Run: headless pygame with SDL's dummy video driver; simulated clock (each Clock.tick advances the game by its frame time, no real sleeping); random seed 0; keys injected as events and as key.get_pressed() state; mouse plan: one left click at the window centre at the start of phase 2, then a move to the lower-right quarter at the start of phase 3.
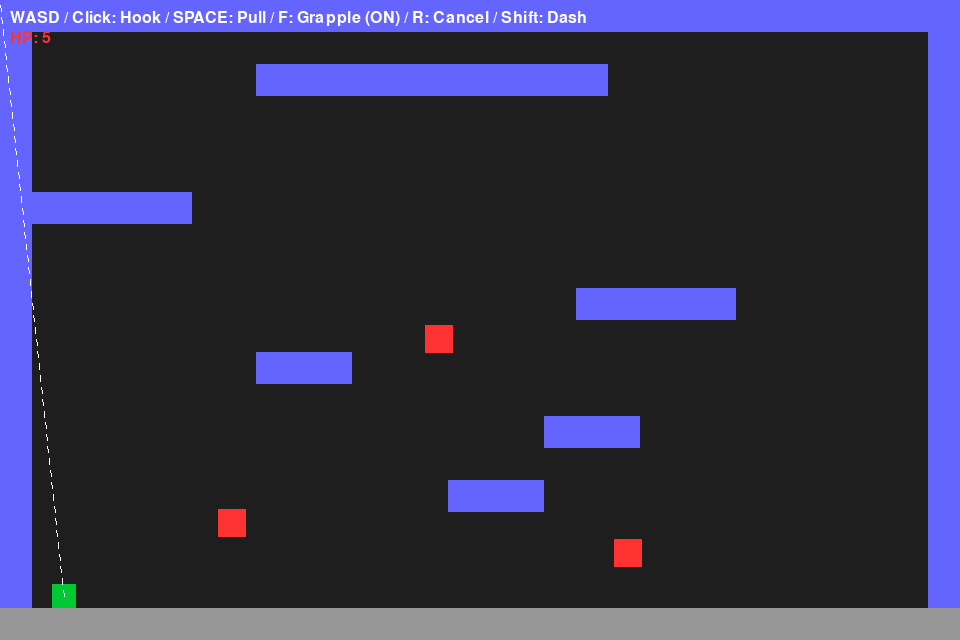
Frame 1 of 4 · flips 1–60 · no input
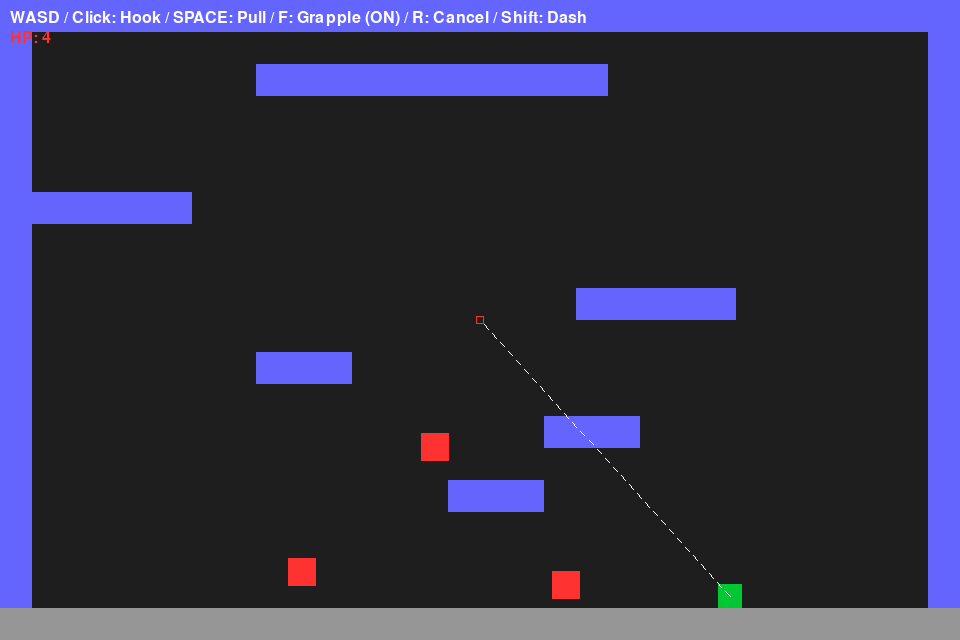
Frame 2 of 4 · flips 61–180 · clicked the window centre · tapped SPACE, RETURN · held RIGHT (→), D
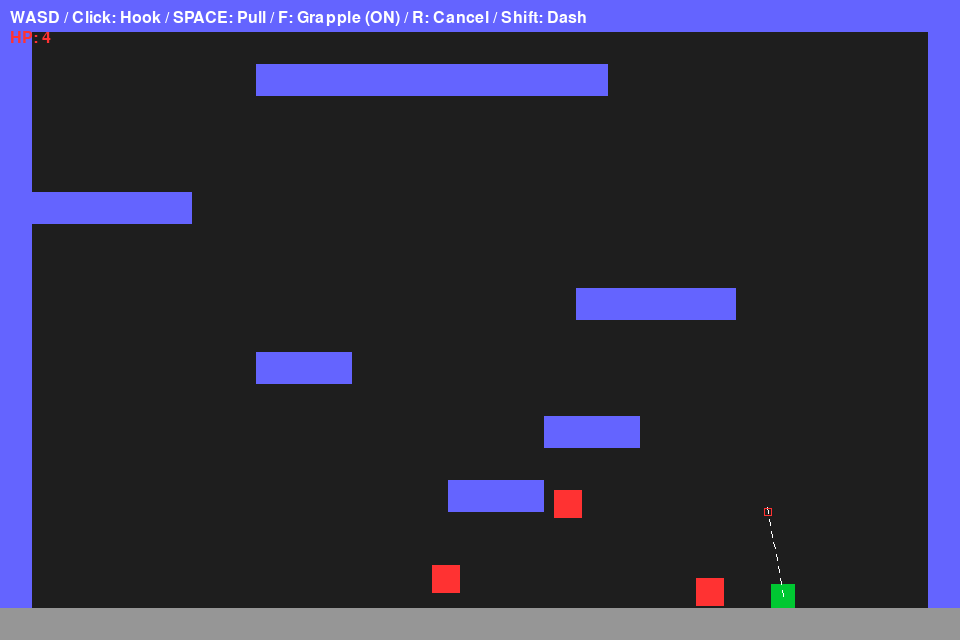
Frame 3 of 4 · flips 181–300 · moved the mouse to the lower-right quarter · held DOWN (↓), S
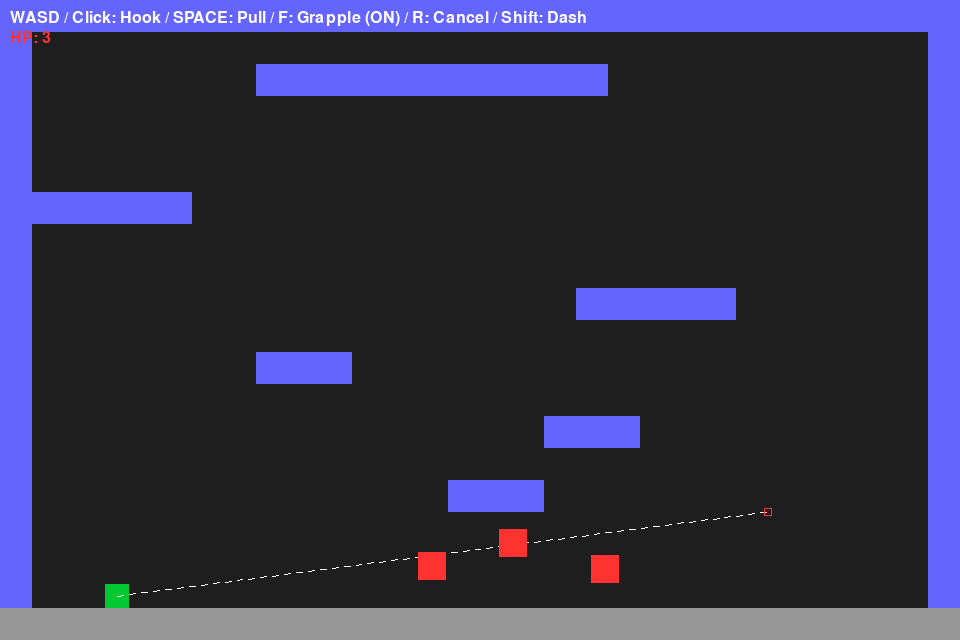
Frame 4 of 4 · flips 301–420 · held LEFT (←), A, UP (↑), W

The pygame program that drew these frames:

import pygame
import sys
import math

# Initialize
pygame.init()

# Constants
TILE_SIZE = 32
SCREEN_WIDTH = 960
SCREEN_HEIGHT = 640
FPS = 60
MAX_GRAPPLE_DISTANCE = 750
HOOK_SHOOT_SPEED = 25
GRAPPLE_PULL_SPEED = 15
GRAVITY = 1.1
FRICTION = 0.90
JUMP_POWER = -15
WALK_ACCEL = 0.6
DASH_SPEED = 20

screen = pygame.display.set_mode((SCREEN_WIDTH, SCREEN_HEIGHT))
pygame.display.set_caption("SANABI Grapple - Tutorial Stage")
clock = pygame.time.Clock()

# Colors
WHITE = (255, 255, 255)
GREY = (150, 150, 150)
BLUE = (100, 100, 255)
DARK_GREY = (30, 30, 30)
GREEN = (0, 200, 50)
RED = (255, 50, 50)
YELLOW = (255, 255, 0)

tilemap = [
    "CCCCCCCCCCCCCCCCCCCCCCCCCCCCCC",
    "C............................C",
    "C.......CCCCCCCCCCC..........C",
    "C............................C",
    "C............................C",
    "C............................C",
    "CCCCCC.......................C",
    "C............................C",
    "C............................C",
    "C.................CCCCC......C",
    "C............................C",
    "C.......CCC..................C",
    "C............................C",
    "C................CCC.........C",
    "C............................C",
    "C.............CCC............C",
    "C............................C",
    "C............................C",
    "C............................C",
    "WWWWWWWWWWWWWWWWWWWWWWWWWWWWWW",
]

def generate_walls(map_data):
    walls, ceilings = [], []
    for y, row in enumerate(map_data):
        for x, tile in enumerate(row):
            rect = pygame.Rect(x * TILE_SIZE, y * TILE_SIZE, TILE_SIZE, TILE_SIZE)
            if tile == 'W': walls.append(rect)
            elif tile == 'C': ceilings.append(rect)
    return walls, ceilings

def draw_map(surface, map_data, offset):
    for y, row in enumerate(map_data):
        for x, tile in enumerate(row):
            color = GREY if tile == 'W' else BLUE if tile == 'C' else DARK_GREY
            rect = pygame.Rect(x * TILE_SIZE - offset.x, y * TILE_SIZE - offset.y, TILE_SIZE, TILE_SIZE)
            pygame.draw.rect(surface, color, rect)

def draw_dotted_line(surface, color, start, end, width=2, dash_length=10):
    direction = end - start
    length = direction.length()
    if length == 0:
        return
    direction.normalize_ip()
    for i in range(0, int(length), dash_length * 2):
        pygame.draw.line(surface, color, start + direction * i, start + direction * (i + dash_length), width)

class Player:
    def __init__(self, x, y):
        self.pos = pygame.Vector2(x, y)
        self.vel = pygame.Vector2(0, 0)
        self.size = 24
        self.color = GREEN
        self.on_ground = False
        self.facing = 1
        self.hp = 5
        self.grappling_enabled = True
        self.grappling = False
        self.grapple_point = pygame.Vector2()
        self.pull_to_grapple = False
        self.hook_pos = None
        self.hook_dir = None
        self.hook_flying = False

    def move(self, keys):
        if keys[pygame.K_a]: self.vel.x -= WALK_ACCEL; self.facing = -1
        if keys[pygame.K_d]: self.vel.x += WALK_ACCEL; self.facing = 1
        if keys[pygame.K_w] and self.on_ground:
            self.vel.y = JUMP_POWER
            self.on_ground = False

    def update(self, walls, ceilings):
        self.vel.y += GRAVITY

        if self.grappling_enabled:
            if self.hook_flying and self.hook_pos:
                self.hook_pos += self.hook_dir * HOOK_SHOOT_SPEED
                for wall in walls + ceilings:
                    if wall.collidepoint(self.hook_pos):
                        self.grappling = True
                        self.grapple_point = self.hook_pos
                        self.hook_flying = False
                        break
                if self.pos.distance_to(self.hook_pos) > MAX_GRAPPLE_DISTANCE:
                    self.hook_flying = False

            if self.grappling and self.pull_to_grapple:
                direction = self.grapple_point - self.pos
                if direction.length() > 5:
                    direction.scale_to_length(GRAPPLE_PULL_SPEED)
                    self.vel = direction
                    self.vel.y -= 5
                else:
                    self.pull_to_grapple = False

        self.pos += self.vel
        self.on_ground = False
        player_rect = self.rect()
        for wall in walls + ceilings:
            if player_rect.colliderect(wall):
                if self.vel.y > 0 and self.pos.y < wall.centery:
                    self.pos.y = wall.top - self.size / 2
                    self.vel.y = 0
                    self.on_ground = True
                elif self.vel.y < 0:
                    self.pos.y = wall.bottom + self.size / 2
                    self.vel.y = 0
                else:
                    if self.vel.x > 0:
                        self.pos.x = wall.left - self.size / 2
                    else:
                        self.pos.x = wall.right + self.size / 2
                    self.vel.x = 0
                player_rect = self.rect()
        self.vel *= FRICTION

    def rect(self):
        return pygame.Rect(int(self.pos.x - self.size / 2), int(self.pos.y - self.size / 2), self.size, self.size)

    def shoot_grapple(self, target):
        if not self.grappling_enabled:
            return
        self.hook_pos = self.pos.copy()
        self.hook_dir = (target - self.pos).normalize()
        self.hook_flying = True
        self.grappling = False
        self.pull_to_grapple = False

    def release_grapple(self):
        self.grappling = False
        self.pull_to_grapple = False
        self.hook_flying = False

    def toggle_pull(self):
        if not self.grappling_enabled:
            return
        if self.grappling:
            if self.pull_to_grapple:
                self.release_grapple()
            else:
                self.pull_to_grapple = True

    def toggle_grappling_mode(self):
        self.grappling_enabled = not self.grappling_enabled
        self.release_grapple()

    def draw(self, surface, offset, mouse_pos_world):
        pygame.draw.rect(surface, self.color, self.rect().move(-offset.x, -offset.y))
        if self.grappling:
            pygame.draw.line(surface, RED, self.pos - offset, self.grapple_point - offset, 2)
            pygame.draw.circle(surface, RED, (int(self.grapple_point.x - offset.x), int(self.grapple_point.y - offset.y)), 5)
        if self.hook_flying:
            pygame.draw.line(surface, YELLOW, self.pos - offset, self.hook_pos - offset, 2)
            pygame.draw.circle(surface, YELLOW, (int(self.hook_pos.x - offset.x), int(self.hook_pos.y - offset.y)), 4)
        elif not self.grappling and self.grappling_enabled:
            draw_dotted_line(surface, WHITE, self.pos - offset, mouse_pos_world - offset, 1, 6)

class Enemy:
    def __init__(self, x, y):
        self.pos = pygame.Vector2(x, y)
        self.size = 28
        self.color = RED
        self.rect = pygame.Rect(self.pos.x, self.pos.y, self.size, self.size)

    def update(self, player):
        direction = player.pos - self.pos
        if direction.length() != 0:
            direction = direction.normalize() * 1.2
            self.pos += direction
        self.rect = pygame.Rect(int(self.pos.x - self.size / 2), int(self.pos.y - self.size / 2), self.size, self.size)

    def draw(self, surface, offset):
        pygame.draw.rect(surface, self.color, self.rect.move(-offset.x, -offset.y))

    def attack(self):
        self.attacking = True
        self.attack_time = pygame.time.get_ticks()

    def attack_rect(self):
        if not self.attacking:
            return None
        offset = pygame.Vector2(30 * self.facing, 0)
        return pygame.Rect(self.pos.x + offset.x - self.size / 2, self.pos.y - self.size / 2)

# Game setup
player = Player(64, 500)
walls, ceilings = generate_walls(tilemap)
camera = pygame.Vector2(0, 0)
space_pressed_last_frame = False

# 여러 적 생성
enemies = [
    Enemy(300, 500),
    Enemy(500, 300),
    Enemy(700, 550),
]
last_hit_time = 0

# Main loop
running = True
while running:
    dt = clock.tick(FPS)
    mouse_pos = pygame.mouse.get_pos()
    world_mouse = pygame.Vector2(mouse_pos) + camera
    click_box = pygame.Rect(world_mouse.x - 4, world_mouse.y - 4, 8, 8)

    for event in pygame.event.get():
        if event.type == pygame.QUIT:
            running = False
        if event.type == pygame.MOUSEBUTTONDOWN and event.button == 1:
            player.shoot_grapple(world_mouse)
        if event.type == pygame.KEYDOWN:
            if event.key == pygame.K_r:
                player.release_grapple()
            if event.key == pygame.K_f:
                player.toggle_grappling_mode()
            if event.key == pygame.K_LSHIFT:
                direction = -1 if pygame.key.get_pressed()[pygame.K_a] else 1
                player.vel = pygame.Vector2(direction * DASH_SPEED, 0)

    keys = pygame.key.get_pressed()
    player.move(keys)
    player.update(walls, ceilings)

    space_pressed = keys[pygame.K_SPACE]
    if space_pressed and not space_pressed_last_frame:
        player.toggle_pull()
    space_pressed_last_frame = space_pressed

    # 적 업데이트
    for enemy in enemies:
        enemy.update(player)
        if player.rect().colliderect(enemy.rect):
            current_time = pygame.time.get_ticks()
            if current_time - last_hit_time > 1000:
                player.hp -= 1
                print("Player hit! HP:", player.hp)
                last_hit_time = current_time

    # 카메라
    camera.x = player.pos.x - SCREEN_WIDTH // 2
    camera.y = player.pos.y - SCREEN_HEIGHT // 2
    camera.x = max(0, min(camera.x, TILE_SIZE * len(tilemap[0]) - SCREEN_WIDTH))
    camera.y = max(0, min(camera.y, TILE_SIZE * len(tilemap) - SCREEN_HEIGHT))

    # 그리기
    screen.fill("black")
    draw_map(screen, tilemap, camera)
    player.draw(screen, camera, world_mouse)
    for enemy in enemies:
        enemy.draw(screen, camera)
    pygame.draw.rect(screen, RED, click_box.move(-camera.x, -camera.y), 1)

    font = pygame.font.SysFont(None, 24)
    screen.blit(font.render(f"HP: {player.hp}", True, RED), (10, 30))
    mode_text = "ON" if player.grappling_enabled else "OFF"
    screen.blit(font.render(f"WASD / Click: Hook / SPACE: Pull / F: Grapple ({mode_text}) / R: Cancel / Shift: Dash", True, WHITE), (10, 10))

    pygame.display.flip()

pygame.quit()
sys.exit()
